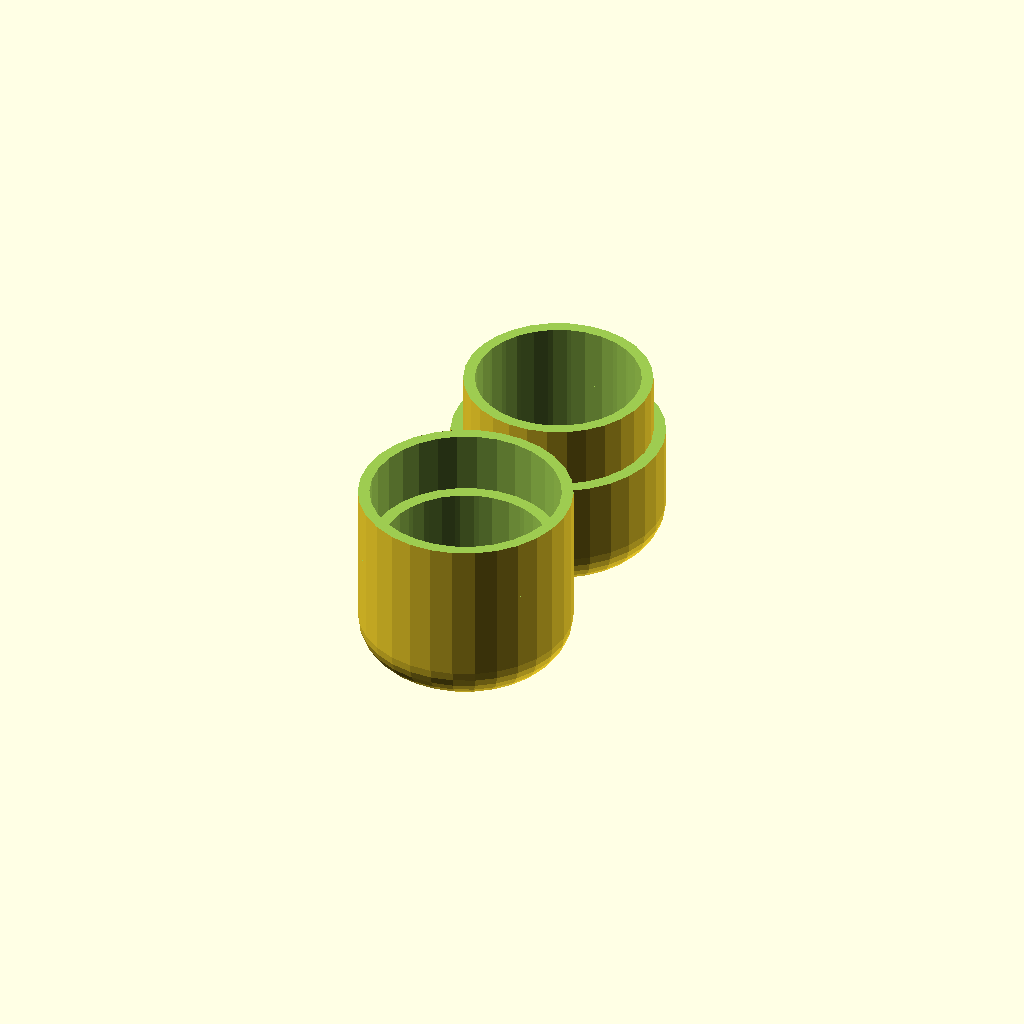
Cell 1 — every parameter at its default value.
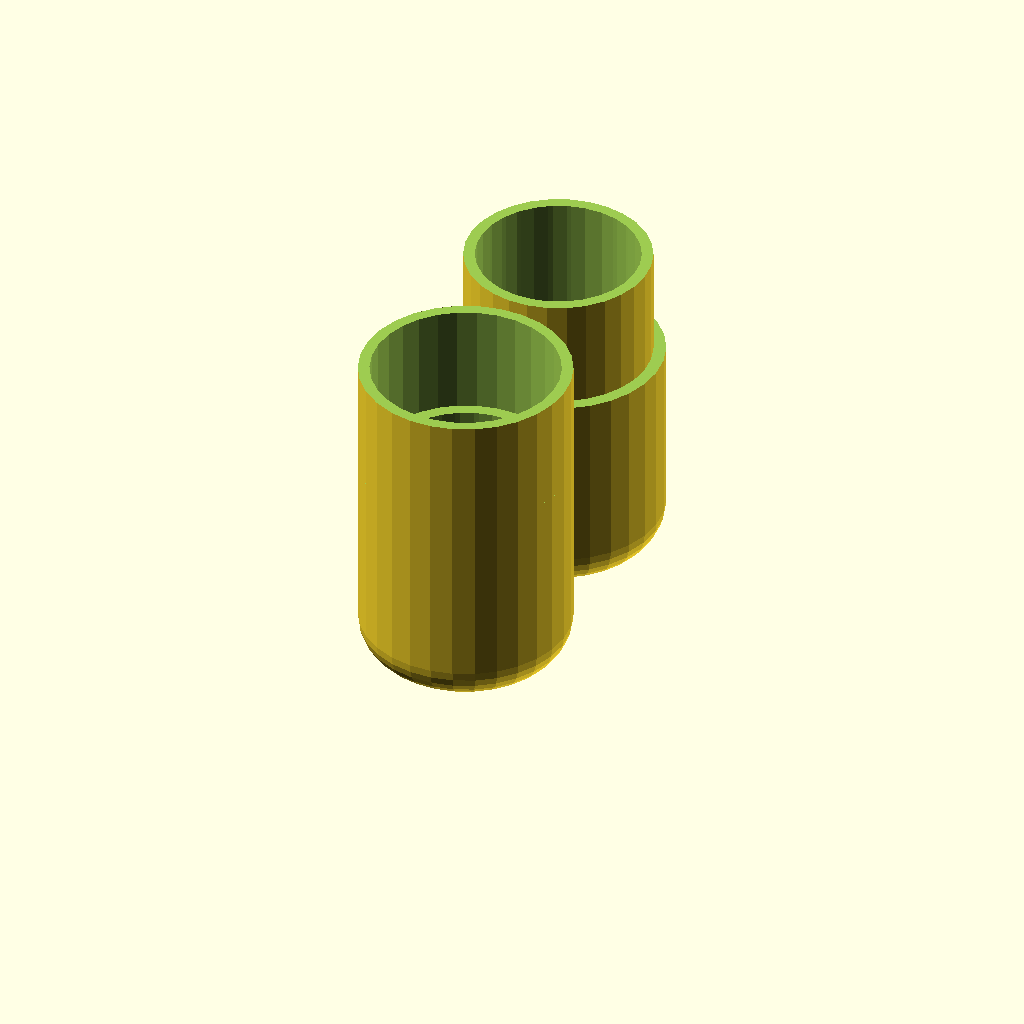
Cell 2 — hj set to 164.4, the other parameters unchanged.
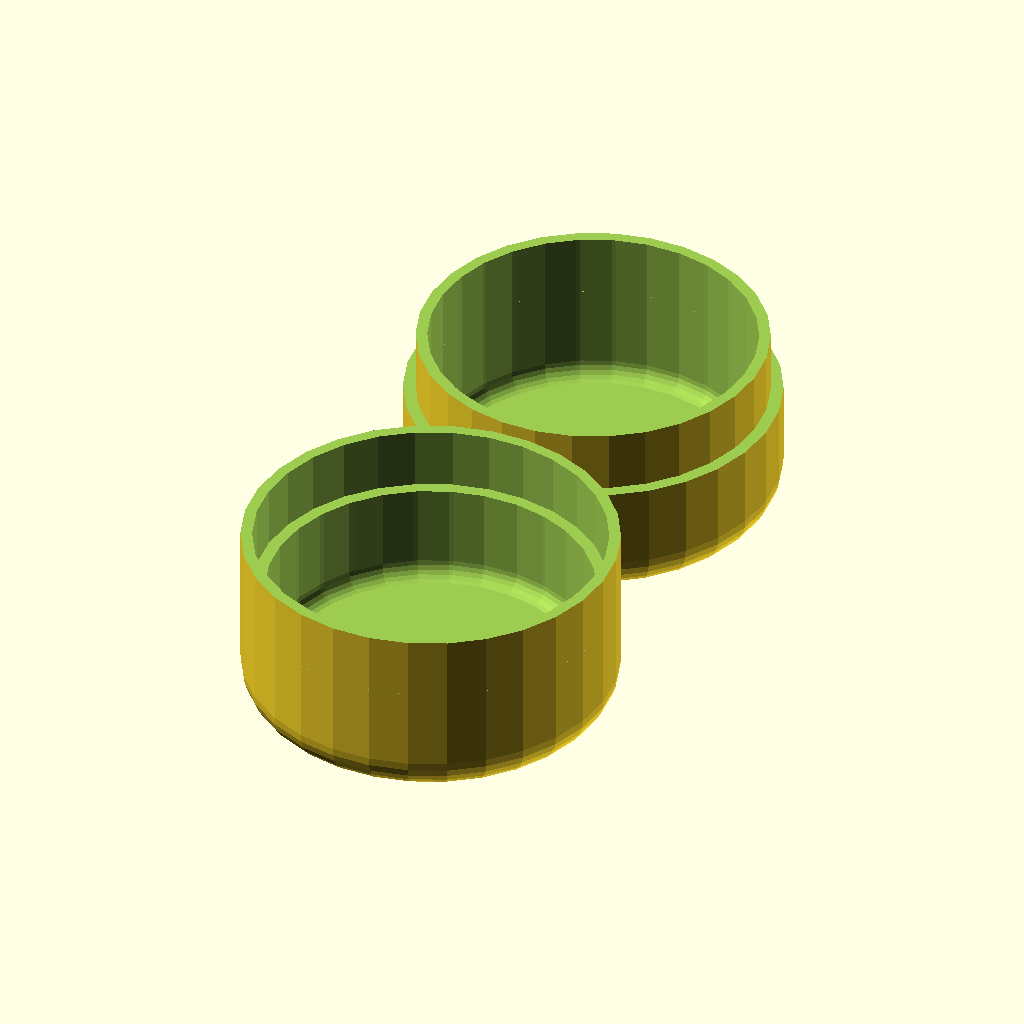
Cell 3 — dj set to 134.6, the other parameters unchanged.
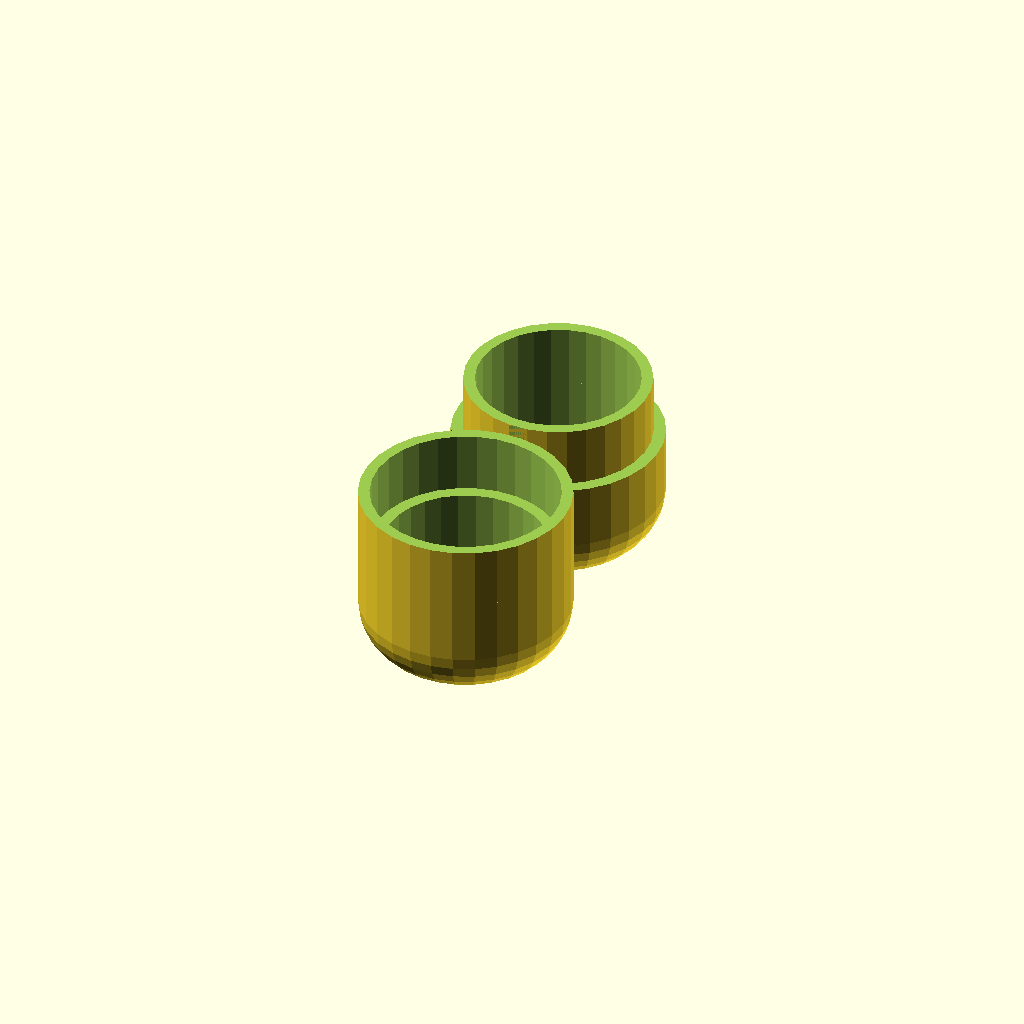
Cell 4: the same model with rj = 14.
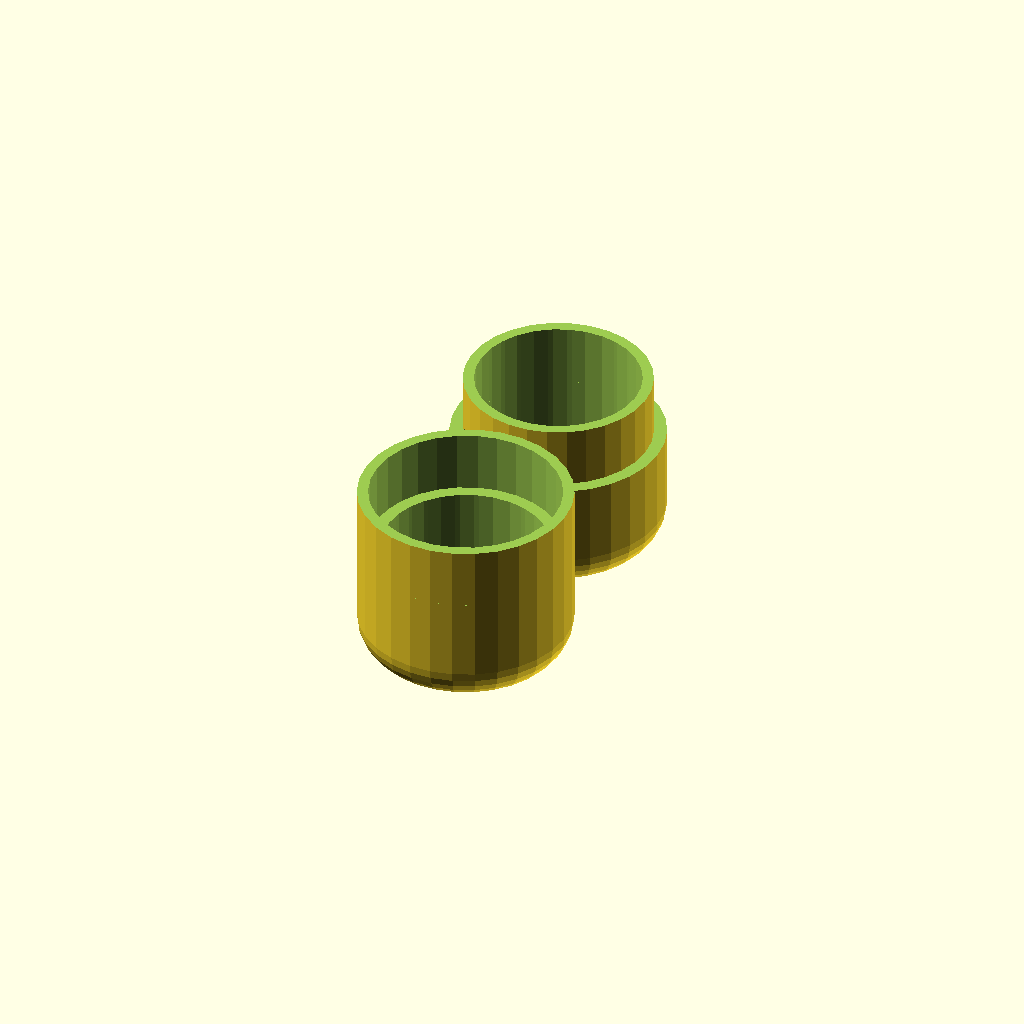
Cell 5: nd = 0.8 (everything else at default).
One fixed orthographic camera (rotation 55°, 0°, 25°; colour scheme Cornfield) for every cell.
The OpenSCAD source (inputs/thingiverse/files/thing-3718026/43208781/files/Jar-Protecting-Jar---Bottom--Top-190519a.scad):
hj=82.2;      //jar height
dj=67.3;      //jar diameter
rj=7;         //jar edge radius

nd=0.4;       //nozzle diameter
fl=0.2;       //first layer height
lh=0.2;       //print layer height

tw=10;         //wall thickness
fn=0;         //finish finenss

jlr=0.25;     //jar-lid ratio of total height

d=(floor(dj/nd)+2)*nd; echo(d);
h=(floor((hj-fl)/lh)+2)*lh+fl; echo(h);

translate([0,1+dj/2+tw,0])
union()
{
    
    difference()
    {
        
        translate([0,0,rj+tw])
        minkowski()
        {
            cylinder(h=h-2*rj,d=d-2*rj,$fn=fn);
            sphere(r=rj+tw/2-nd/2,$fn=fn);
        }; 

        translate([0,0,rj+tw])
        minkowski()
        {
            cylinder(h=h-2*rj,d=d-2*rj,$fn=fn);
            sphere(r=rj,$fn=fn);
        };
        
        translate([0,0,(1-jlr)*(h+2*tw)])
        cylinder(h=h,d=d+rj+2*tw);;
    };

    difference()
    {
        
        translate([0,0,rj+tw])
        minkowski()
        {
            cylinder(h=h-2*rj,d=d-2*rj,$fn=fn);
            sphere(r=rj+tw,$fn=fn);
        }; 

        translate([0,0,rj+tw])
        minkowski()
        {
            cylinder(h=h-2*rj,d=d-2*rj,$fn=fn);
            sphere(r=rj,$fn=fn);
        };
        
        translate([0,0,(1-0.5)*(h+2*tw)])
        cylinder(h=h,d=d+rj+2*tw);;
    };
};

translate([0,-1-dj/2-tw,0])
union()
{
    
    difference()
    {
        
        translate([0,0,rj+tw])
        minkowski()
        {
            cylinder(h=h-2*rj,d=d-2*rj,$fn=fn);
            sphere(r=rj+tw,$fn=fn);
        }; 

        translate([0,0,rj+tw])
        minkowski()
        {
            cylinder(h=h-2*rj,d=d-2*rj,$fn=fn);
            sphere(r=rj+tw/2+nd/2,$fn=fn);
        };
        
        translate([0,0,(1-jlr)*(h+2*tw)])
        cylinder(h=h,d=d+rj+2*tw);;
    };

    difference()
    {
        
        translate([0,0,rj+tw])
        minkowski()
        {
            cylinder(h=h-2*rj,d=d-2*rj,$fn=fn);
            sphere(r=rj+tw,$fn=fn);
        }; 

        translate([0,0,rj+tw])
        minkowski()
        {
            cylinder(h=h-2*rj,d=d-2*rj,$fn=fn);
            sphere(r=rj,$fn=fn);
        };
        
        translate([0,0,(1-0.5)*(h+2*tw)])
        cylinder(h=h,d=d+rj+2*tw);;
    };
};
Parameter table extracted from the source (name, type, default, range or options):
hj: number, default 82.2
dj: number, default 67.3
rj: number, default 7
nd: number, default 0.4
fl: number, default 0.2
lh: number, default 0.2
tw: number, default 10
fn: number, default 0
jlr: number, default 0.25
